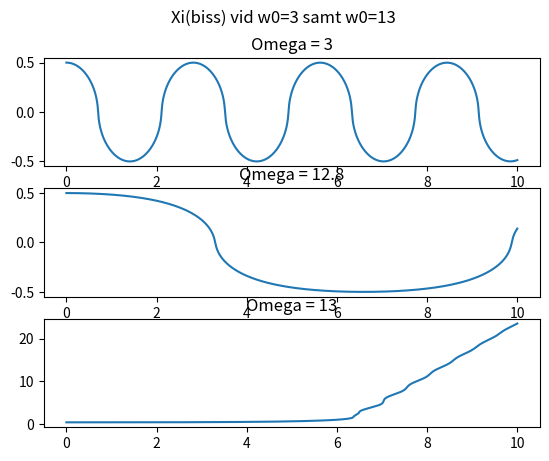

Here is the Python script that generated this plot:
#HUR XI VARIERAR MED TIDEN. KOLLA OLIKA BEGYNNELSEVILLKOR. Dxi/Dt

from scipy.integrate import solve_ivp
import matplotlib.pyplot as plt
import numpy as np
import math as m


a = 9
b = 1
xi0 = np.array([0.5,0]) #Startplats för xi
w0 = 0	#Rad per sekund
g = 9.81 #Gravitation


def f(xi):
	return a * m.pow(m.sin(xi), 2)+ b*m.pow(xi, 2)

def fPrim(xi):
	return 2*a*m.sin(xi)*m.cos(xi)+2*b*xi

def fBiss(xi):
	return 2*(a*m.pow(m.cos(xi), 2)-a*m.pow(m.sin(xi),2)+b)


def func(t,xi):
	xiPrim=[0,0]
	xiPrim[0]=xi[1]
	xiPrim[1] = (m.pow(w0,2)*xi[0]-fPrim(xi[0])*fBiss(xi[0])*m.pow(xi[1],2)-fPrim(xi[0])*g)/(m.pow(fPrim(xi[0]),2)+1)
	return xiPrim

#stop time
timeSpan = np.array([0, 10])



# solve ODE
#solve_ivp(<fn name>, <timespan[]>, <y0>)

sol = solve_ivp(func, timeSpan, [0.5,0], method="Radau", t_eval=np.linspace(0,timeSpan[1],10000))
w0=12.8
sol2 = solve_ivp(func, timeSpan, [0.5,0], method="Radau", t_eval=np.linspace(0,timeSpan[1],10000))	
w0=13
sol3 = solve_ivp(func, timeSpan, [0.5,0], method="Radau", t_eval=np.linspace(0,timeSpan[1],10000))	
# sol2 = solve_ivp(biss, timeSpan, xi0, method="Radau", t_eval=np.linspace(0,tend,10000)
#plot results
fig,(ax1,ax2,ax3) = plt.subplots(3)
fig.suptitle("Xi(biss) vid w0=3 samt w0=13")
ax1.plot(sol.t,sol.y[0,:])
ax1.set_title("Omega = 3")
# ax1.xlabel("Time")
# ax1.ylabel("Eta(t)")

ax2.plot(sol2.t,sol2.y[0,:])
ax2.set_title("Omega = 12.8")
ax3.plot(sol3.t,sol3.y[0,:])
ax3.set_title("Omega = 13")
# ax2.xlabel("Time")
# ax2.ylabel("Eta(t)")

plt.show()
